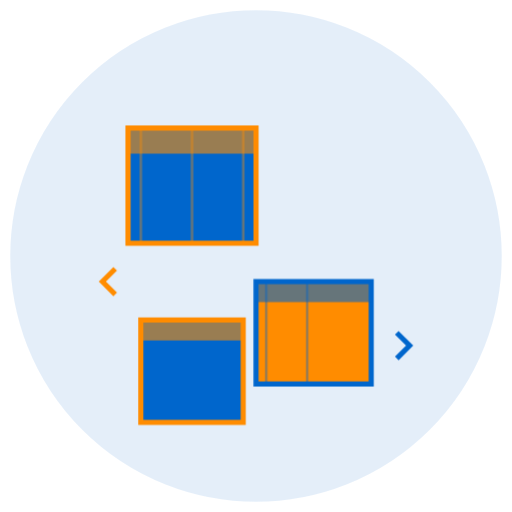
t = 0.00 s
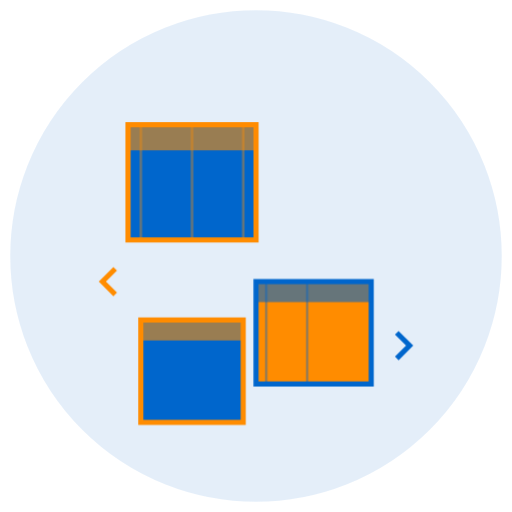
t = 0.25 s
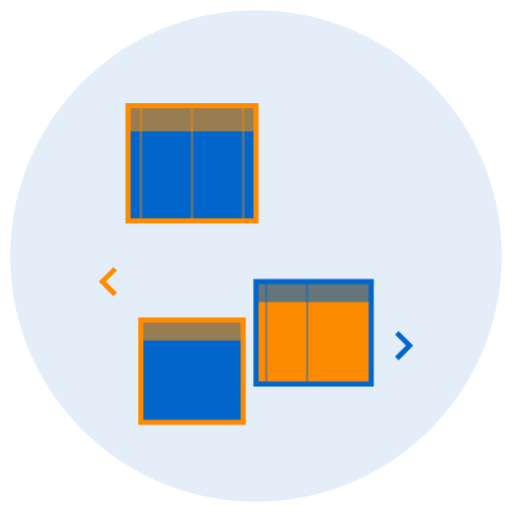
t = 0.75 s
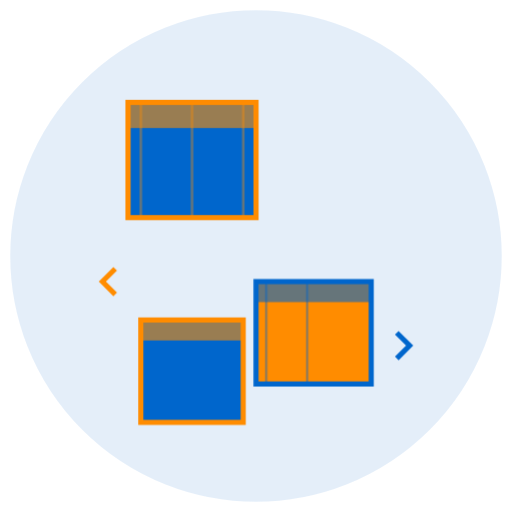
t = 1.00 s
t = 1.25 s: frame unchanged from t = 0.75 s, image omitted
t = 1.75 s: frame unchanged from t = 0.25 s, image omitted

The animated SVG that drew these frames (rendered in a browser with its animation timeline set to each time). Animation: 1 CSS @keyframes rule; one cycle of 2.00 s, repeats indefinitely.

<svg viewBox="0 0 200 200" xmlns="http://www.w3.org/2000/svg">
  <defs>
    <style>
      @keyframes lift {
        0%, 100% { transform: translateY(0); }
        50% { transform: translateY(-10px); }
      }
      .box {
        animation: lift 2s ease-in-out infinite;
      }
    </style>
  </defs>
  
  <!-- Sfondo cerchio -->
  <circle cx="100" cy="100" r="95" fill="#0066CC" opacity="0.1" stroke="#0066CC" stroke-width="2"/>
  
  <!-- Scatola 1 (sollevata) -->
  <g class="box">
    <rect x="50" y="50" width="50" height="45" fill="#0066CC" stroke="#FF8C00" stroke-width="2"/>
    <rect x="50" y="50" width="50" height="10" fill="#FF8C00" opacity="0.6"/>
    <line x1="55" y1="50" x2="55" y2="95" stroke="#FF8C00" stroke-width="1" opacity="0.4"/>
    <line x1="75" y1="50" x2="75" y2="95" stroke="#FF8C00" stroke-width="1" opacity="0.4"/>
    <line x1="95" y1="50" x2="95" y2="95" stroke="#FF8C00" stroke-width="1" opacity="0.4"/>
  </g>
  
  <!-- Scatola 2 -->
  <rect x="100" y="110" width="45" height="40" fill="#FF8C00" stroke="#0066CC" stroke-width="2"/>
  <rect x="100" y="110" width="45" height="8" fill="#0066CC" opacity="0.6"/>
  <line x1="104" y1="110" x2="104" y2="150" stroke="#0066CC" stroke-width="1" opacity="0.4"/>
  <line x1="120" y1="110" x2="120" y2="150" stroke="#0066CC" stroke-width="1" opacity="0.4"/>
  
  <!-- Scatola 3 -->
  <rect x="55" y="125" width="40" height="40" fill="#0066CC" stroke="#FF8C00" stroke-width="2"/>
  <rect x="55" y="125" width="40" height="8" fill="#FF8C00" opacity="0.6"/>
  
  <!-- Frecce di movimento -->
  <path d="M 45 115 L 40 110 L 45 105" stroke="#FF8C00" stroke-width="2" fill="none"/>
  <path d="M 155 130 L 160 135 L 155 140" stroke="#0066CC" stroke-width="2" fill="none"/>
</svg>
